Run: headless pygame with SDL's dummy video driver; simulated clock (each Clock.tick advances the game by its frame time, no real sleeping); random seed 0; keys injected as events and as key.get_pressed() state; no mouse input.
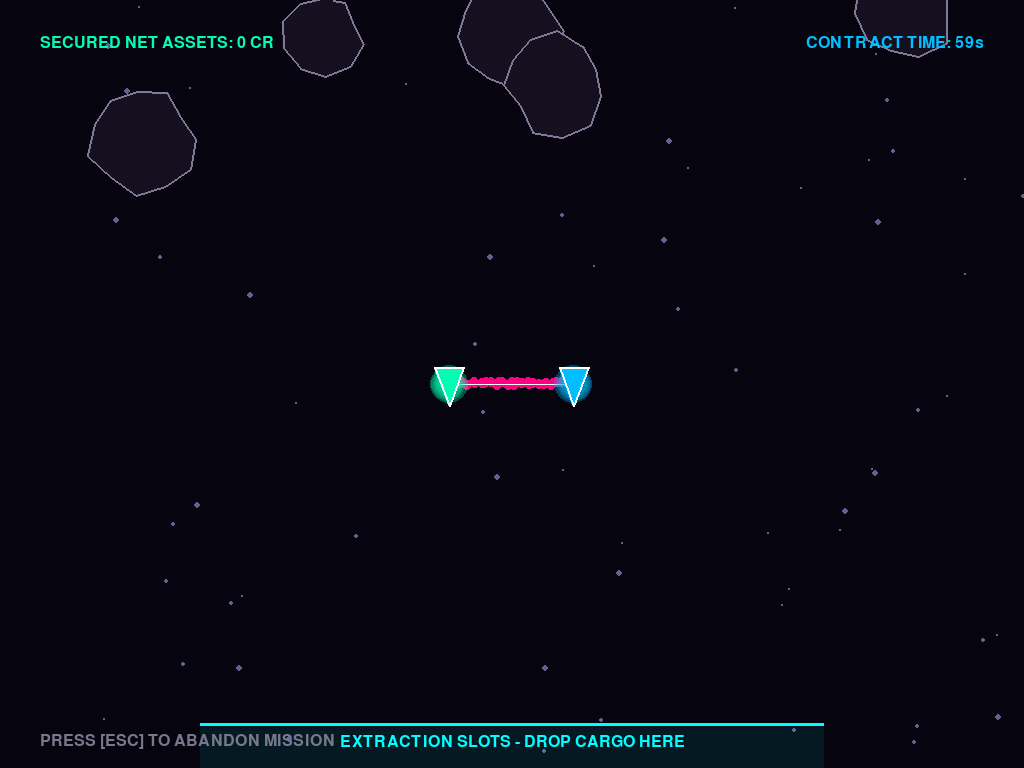
Frame 1 of 4 · flips 1–60 · no input
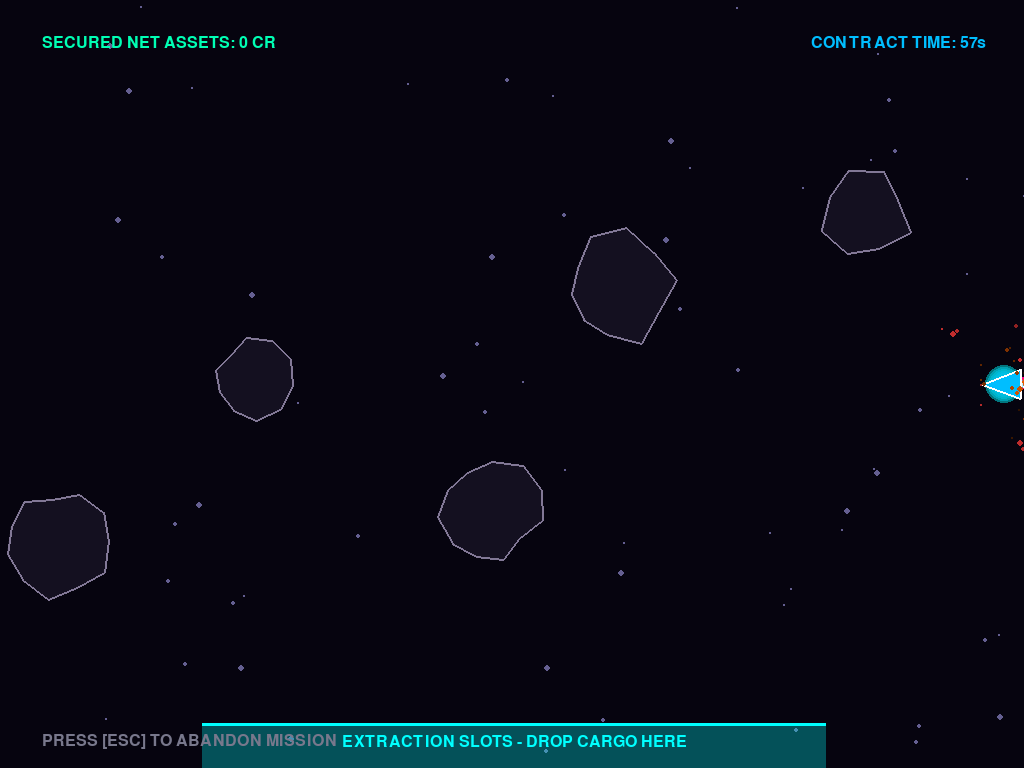
Frame 2 of 4 · flips 61–180 · tapped SPACE, RETURN · held RIGHT (→), D
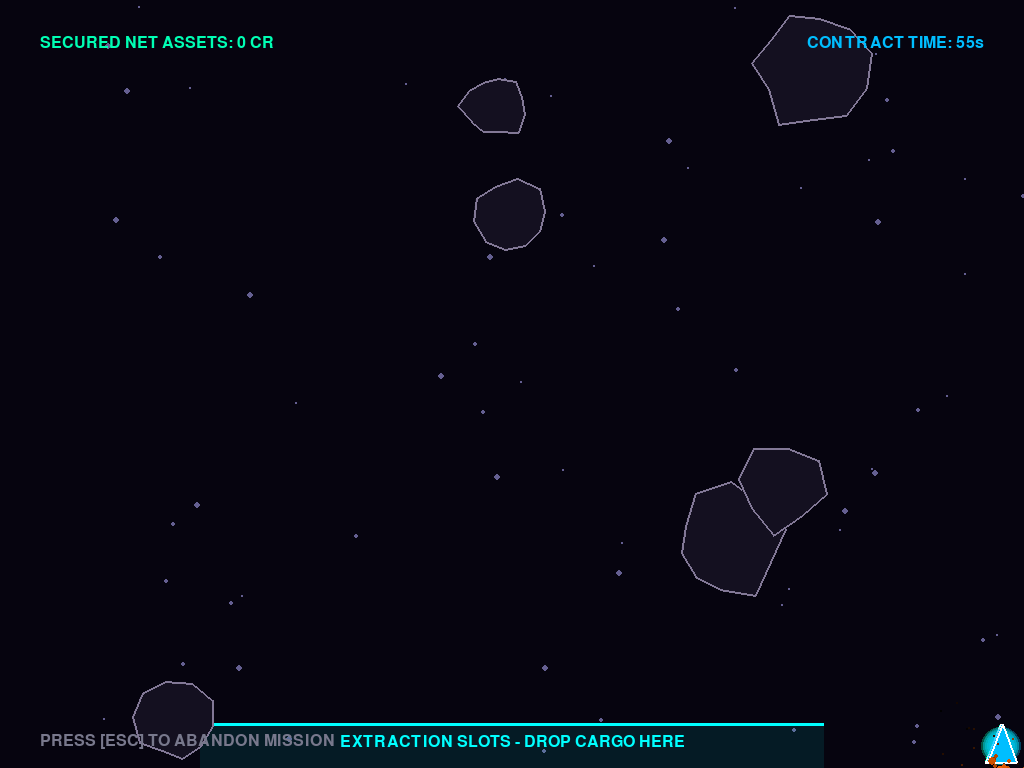
Frame 3 of 4 · flips 181–300 · held DOWN (↓), S
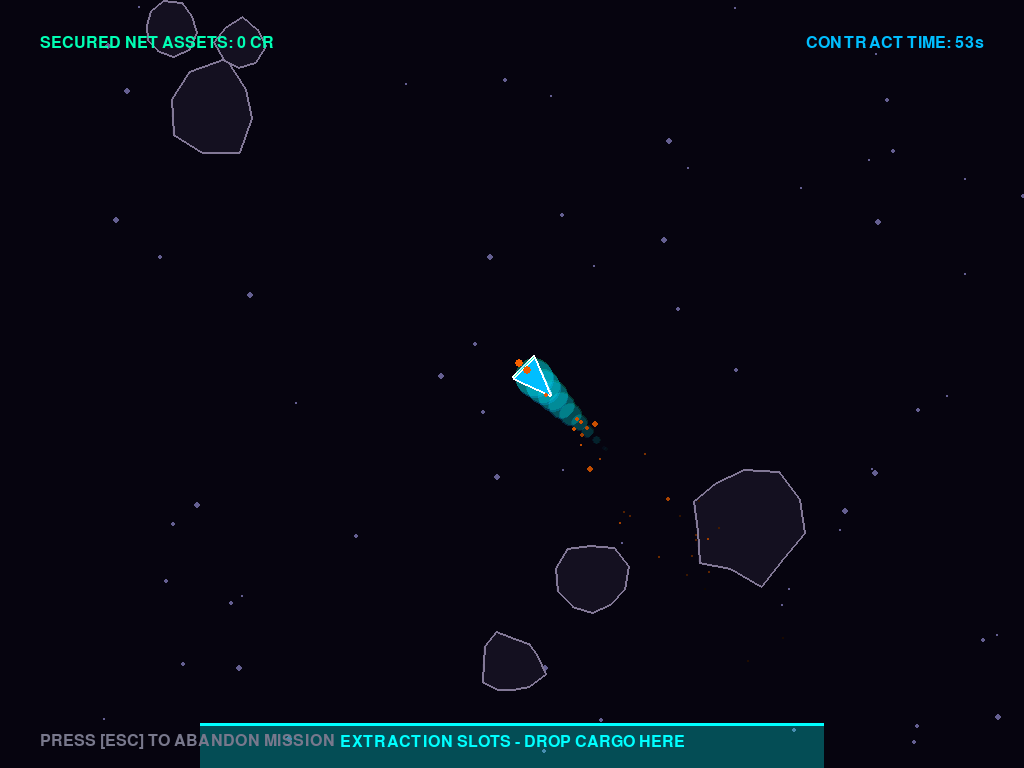
Frame 4 of 4 · flips 301–420 · held LEFT (←), A, UP (↑), W

The pygame program that drew these frames:

import pygame
import sys
import random
import math

pygame.init()

info = pygame.display.Info()
SCREEN_WIDTH = info.current_w
SCREEN_HEIGHT = info.current_h
FPS = 60

BG_COLOR = (6, 4, 15)
P1_COLOR = (0, 255, 180)
P2_COLOR = (0, 190, 255)
TETHER_COLOR = (255, 0, 130)
CORE_COLOR = (255, 200, 0)
PORTAL_COLOR = (0, 255, 255)
ASTEROID_COLOR = (130, 120, 150)
WHITE = (255, 255, 255)

screen = pygame.display.set_mode((SCREEN_WIDTH, SCREEN_HEIGHT), pygame.FULLSCREEN | pygame.HWSURFACE | pygame.DOUBLEBUF)
pygame.display.set_caption("🌌 CYBER TETHER: ORBITAL FREIGHTERS 🌌")
pygame.mouse.set_visible(False)
clock = pygame.time.Clock()

def get_font(size, bold=False):
    try:
        return pygame.font.SysFont("Impact" if bold else "Arial", size)
    except:
        return pygame.font.Font(None, size)

font_ui = get_font(24, bold=True)
font_title = get_font(56, bold=True)

particles = []
screen_shake = 0

def spawn_particles(x, y, color, count=12, speed=5):
    for _ in range(count):
        particles.append({
            "x": x, "y": y,
            "vx": random.uniform(-speed, speed), "vy": random.uniform(-speed, speed),
            "radius": random.uniform(2, 5),
            "life": 1.0,
            "decay": random.uniform(0.02, 0.04),
            "color": color
        })

class Player:
    def __init__(self, x, y, color, controls):
        self.x = x
        self.y = y
        self.vx = 0
        self.vy = 0
        self.radius = 22
        self.angle = 0
        self.speed = 0.65
        self.friction = 0.94
        self.color = color
        self.controls = controls
        self.stun_timer = 0
        self.trail = []

    def update(self, keys, fx, fy):
        self.vx += fx
        self.vy += fy

        if self.stun_timer > 0:
            self.stun_timer -= 1
            self.vx *= 0.8
            self.vy *= 0.8
            self.x += self.vx
            self.y += self.vy
            return

        ax, ay = 0, 0
        if keys[self.controls['up']]:    ay -= self.speed
        if keys[self.controls['down']]:  ay += self.speed
        if keys[self.controls['left']]:  ax -= self.speed
        if keys[self.controls['right']]: ax += self.speed

        if ax != 0 or ay != 0:
            self.angle = math.degrees(math.atan2(-ay, ax)) - 90

        self.vx += ax
        self.vy += ay
        self.vx *= self.friction
        self.vy *= self.friction
        self.x += self.vx
        self.y += self.vy

        self.x = max(self.radius, min(SCREEN_WIDTH - self.radius, self.x))
        self.y = max(self.radius, min(SCREEN_HEIGHT - self.radius, self.y))

        self.trail.append((self.x, self.y))
        if len(self.trail) > 10:
            self.trail.pop(0)

        if (ax != 0 or ay != 0) and random.random() > 0.5:
            rad = math.radians(self.angle + 90)
            spawn_particles(self.x + math.cos(rad)*self.radius, self.y - math.sin(rad)*self.radius, (255, 100, 0), count=1, speed=2)

    def draw(self, surface):
        for idx, pos in enumerate(self.trail):
            alpha = int((idx / len(self.trail)) * 90)
            t_surf = pygame.Surface((self.radius*2, self.radius*2), pygame.SRCALPHA)
            pygame.draw.circle(t_surf, (*self.color, alpha), (self.radius, self.radius), int(self.radius * (idx / len(self.trail))))
            surface.blit(t_surf, (pos[0] - self.radius, pos[1] - self.radius))

        rad = math.radians(self.angle)
        p1 = (self.x + self.radius * math.sin(rad), self.y + self.radius * math.cos(rad))
        p2 = (self.x + self.radius * math.sin(rad + 2.4), self.y + self.radius * math.cos(rad + 2.4))
        p3 = (self.x + self.radius * math.sin(rad - 2.4), self.y + self.radius * math.cos(rad - 2.4))
        
        draw_color = (130, 130, 130) if self.stun_timer > 0 and (self.stun_timer // 4) % 2 == 0 else self.color
        pygame.draw.polygon(surface, draw_color, p123:=[p1, p2, p3])
        pygame.draw.polygon(surface, WHITE, p123, 2)

class Asteroid:
    def __init__(self):
        self.reset()

    def reset(self):
        self.radius = random.randint(25, 55)
        self.x = random.randint(self.radius, SCREEN_WIDTH - self.radius)
        self.y = random.randint(-200, -60)
        self.speed_y = random.uniform(2.0, 5.0)
        self.speed_x = random.uniform(-1.0, 1.0)
        self.rot_angle = 0
        self.rot_speed = random.uniform(-1.5, 1.5)
        self.num_vertices = random.randint(8, 11)
        self.offsets = [random.uniform(0.8, 1.2) for _ in range(self.num_vertices)]

    def update(self):
        self.y += self.speed_y
        self.x += self.speed_x
        self.rot_angle += self.rot_speed
        if self.x - self.radius < 0 or self.x + self.radius > SCREEN_WIDTH:
            self.speed_x *= -1
        if self.y - self.radius > SCREEN_HEIGHT:
            self.reset()

    def draw(self, surface):
        points = []
        for i in range(self.num_vertices):
            angle = math.radians(i * (360 / self.num_vertices) + self.rot_angle)
            r = self.radius * self.offsets[i]
            points.append((self.x + r * math.cos(angle), self.y + r * math.sin(angle)))
        pygame.draw.polygon(surface, (20, 16, 32), points)
        pygame.draw.polygon(surface, ASTEROID_COLOR, points, 2)

class PlasmaCore:
    def __init__(self, x, y):
        self.x = x
        self.y = y
        self.radius = 10
        self.pulse = 0

    def update(self, target_x, target_y, snapped):
        self.pulse += 0.15
        if not snapped:
            self.x += (target_x - self.x) * 0.25
            self.y += (target_y - self.y) * 0.25
        else:
            self.y += 7

    def draw(self, surface):
        pulse_r = self.radius + math.sin(self.pulse) * 4
        s = pygame.Surface((pulse_r*4, pulse_r*4), pygame.SRCALPHA)
        pygame.draw.circle(s, (*CORE_COLOR, 60), (int(pulse_r*2), int(pulse_r*2)), int(pulse_r*1.8))
        pygame.draw.circle(s, (255, 255, 255, 200), (int(pulse_r*2), int(pulse_r*2)), self.radius)
        surface.blit(s, (int(self.x - pulse_r*2), int(self.y - pulse_r*2)))

def check_tether_collision(p1, p2, ast):
    dx, dy = p2.x - p1.x, p2.y - p1.y
    if dx == 0 and dy == 0: return False
    t = max(0.0, min(1.0, ((ast.x - p1.x) * dx + (ast.y - p1.y) * dy) / (dx*dx + dy*dy)))
    return math.hypot(ast.x - (p1.x + t * dx), ast.y - (p1.y + t * dy)) < ast.radius

p1_controls = {'up': pygame.K_w, 'down': pygame.K_s, 'left': pygame.K_a, 'right': pygame.K_d}
p2_controls = {'up': pygame.K_UP, 'down': pygame.K_DOWN, 'left': pygame.K_LEFT, 'right': pygame.K_RIGHT}

player1 = Player(SCREEN_WIDTH // 3, SCREEN_HEIGHT // 2, P1_COLOR, p1_controls)
player2 = Player((SCREEN_WIDTH // 3) * 2, SCREEN_HEIGHT // 2, P2_COLOR, p2_controls)

asteroids = [Asteroid() for _ in range(6)]
cargo_cores = []

score = 0
time_left = 60 * FPS
game_active = True
tether_snapped = False
tether_cooldown = 0

TETHER_REST_LEN = SCREEN_WIDTH * 0.2
TETHER_STIFFNESS = 0.0038
MAX_TETHER_DIST = SCREEN_WIDTH * 0.45

portal_rect = pygame.Rect(200, SCREEN_HEIGHT - 45, SCREEN_WIDTH - 400, 45)
portal_pulse = 0

while True:
    for event in pygame.event.get():
        if event.type == pygame.QUIT:
            pygame.quit()
            sys.exit()
            
        if event.type == pygame.KEYDOWN:
            if event.key == pygame.K_ESCAPE:
                pygame.quit()
                sys.exit()
                
            if event.key == pygame.K_SPACE and not game_active:
                score = 0; time_left = 60 * FPS
                player1.x, player1.y = SCREEN_WIDTH // 3, SCREEN_HEIGHT // 2
                player2.x, player2.y = (SCREEN_WIDTH // 3) * 2, SCREEN_HEIGHT // 2
                player1.vx = player1.vy = player2.vx = player2.vy = 0
                player1.stun_timer = player2.stun_timer = 0
                for a in asteroids: a.reset()
                cargo_cores.clear(); particles.clear()
                tether_snapped = False; tether_cooldown = 0
                game_active = True

    if game_active:
        keys = pygame.key.get_pressed()
        dist_ships = math.hypot(player1.x - player2.x, player1.y - player2.y)
        f1x, f1y, f2x, f2y = 0, 0, 0, 0
        
        if not tether_snapped:
            if dist_ships > TETHER_REST_LEN:
                displacement = dist_ships - TETHER_REST_LEN
                force_mag = displacement * TETHER_STIFFNESS
                ux = (player2.x - player1.x) / dist_ships
                uy = (player2.y - player1.y) / dist_ships
                f1x, f1y = ux * force_mag, uy * force_mag
                f2x, f2y = -ux * force_mag, -uy * force_mag
                
            if dist_ships > MAX_TETHER_DIST:
                tether_snapped = True
                tether_cooldown = 140
                screen_shake = 22
                spawn_particles((player1.x+player2.x)/2, (player1.y+player2.y)/2, TETHER_COLOR, count=25, speed=7)
        else:
            tether_cooldown -= 1
            if tether_cooldown <= 0:
                tether_snapped = False

        player1.update(keys, f1x, f1y)
        player2.update(keys, f2x, f2y)

        mid_x = (player1.x + player2.x) / 2
        mid_y = (player1.y + player2.y) / 2

        for ast in asteroids:
            ast.update()
            for p in [player1, player2]:
                if p.stun_timer == 0 and math.hypot(p.x - ast.x, p.y - ast.y) < (p.radius + ast.radius):
                    p.stun_timer = 50
                    screen_shake = 16
                    spawn_particles(p.x, p.y, (255, 60, 60), count=15, speed=6)
                    ast.reset()
            if not tether_snapped and check_tether_collision(player1, player2, ast):
                screen_shake = 6
                spawn_particles(ast.x, ast.y, TETHER_COLOR, count=12, speed=5)
                cargo_cores.append(PlasmaCore(ast.x, ast.y))
                ast.reset()

        portal_pulse += 0.08
        for core in cargo_cores[:]:
            core.update(mid_x, mid_y, tether_snapped)
            if portal_rect.collidepoint(core.x, core.y):
                score += 150
                screen_shake = 10
                spawn_particles(core.x, core.y, PORTAL_COLOR, count=20, speed=6)
                cargo_cores.remove(core)
            elif core.y > SCREEN_HEIGHT + 20:
                cargo_cores.remove(core)

        for p in particles[:]:
            p["x"] += p["vx"]; p["y"] += p["vy"]; p["life"] -= p["decay"]
            if p["life"] <= 0: particles.remove(p)

        time_left -= 1
        if time_left <= 0: game_active = False

    rx, ry = 0, 0
    if screen_shake > 0:
        rx = random.randint(-screen_shake, screen_shake)
        ry = random.randint(-screen_shake, screen_shake)
        screen_shake = int(screen_shake * 0.88)

    display_surface = pygame.Surface((SCREEN_WIDTH, SCREEN_HEIGHT))
    display_surface.fill(BG_COLOR)
    random.seed(450)
    for _ in range(65):
        sx, sy = random.randint(0, SCREEN_WIDTH), random.randint(0, SCREEN_HEIGHT)
        pygame.draw.circle(display_surface, (100, 95, 145), (sx, sy), random.choice([1, 2, 3]))
    random.seed()

    p_alpha = 50 + int(math.sin(portal_pulse) * 30)
    portal_surf = pygame.Surface((portal_rect.width, portal_rect.height), pygame.SRCALPHA)
    portal_surf.fill((*PORTAL_COLOR, p_alpha))
    pygame.draw.line(portal_surf, PORTAL_COLOR, (0, 0), (portal_rect.width, 0), 4)
    display_surface.blit(portal_surf, (portal_rect.x, portal_rect.y))
    
    port_lbl = font_ui.render("EXTRACTION SLOTS - DROP CARGO HERE", True, PORTAL_COLOR)
    display_surface.blit(port_lbl, (SCREEN_WIDTH // 2 - port_lbl.get_width() // 2, SCREEN_HEIGHT - 34))
    if game_active:
        if not tether_snapped:
            steps = 32
            current_color = TETHER_COLOR
            if dist_ships > MAX_TETHER_DIST * 0.78:
                current_color = (255, 30, 30) if (time_left // 4) % 2 == 0 else TETHER_COLOR
            
            for i in range(steps):
                r = i / steps
                lx = player1.x + (player2.x - player1.x) * r + random.uniform(-2, 2)
                ly = player1.y + (player2.y - player1.y) * r + random.uniform(-2, 2)
                pygame.draw.circle(display_surface, current_color, (int(lx), int(ly)), 5)
            pygame.draw.line(display_surface, WHITE, (player1.x, player1.y), (player2.x, player2.y), 1)
        elif tether_cooldown > 0 and (tether_cooldown // 6) % 2 == 0:
            warn = font_ui.render("TETHER LINE SEVERED: DIST CHARGE SNAPBACK...", True, (255, 40, 60))
            display_surface.blit(warn, (SCREEN_WIDTH // 2 - warn.get_width() // 2, SCREEN_HEIGHT // 2 + 120))

        for ast in asteroids: ast.draw(display_surface)
        for core in cargo_cores: core.draw(display_surface)
        player1.draw(display_surface)
        player2.draw(display_surface)

        for p in particles:
            col = (int(p["color"][0] * p["life"]), int(p["color"][1] * p["life"]), int(p["color"][2] * p["life"]))
            pygame.draw.circle(display_surface, col, (int(p["x"]), int(p["y"])), max(1, int(p["radius"] * p["life"])))

    score_txt = font_ui.render(f"SECURED NET ASSETS: {score} CR", True, P1_COLOR)
    time_txt = font_ui.render(f"CONTRACT TIME: {max(0, time_left // FPS)}s", True, P2_COLOR)
    esc_txt = font_ui.render("PRESS [ESC] TO ABANDON MISSION", True, (120, 120, 140))
    
    display_surface.blit(score_txt, (40, 35))
    display_surface.blit(time_txt, (SCREEN_WIDTH - time_txt.get_width() - 40, 35))
    display_surface.blit(esc_txt, (40, SCREEN_HEIGHT - 35))

    if not game_active:
        overlay = pygame.Surface((SCREEN_WIDTH, SCREEN_HEIGHT), pygame.SRCALPHA)
        overlay.fill((5, 4, 12, 235))
        display_surface.blit(overlay, (0, 0))

        over_title = font_title.render("CONSOLIDATION ENDED", True, WHITE)
        final_score = font_ui.render(f"TOTAL NET DIVIDENDS VALUE: {score} CREDITS", True, TETHER_COLOR)
        restart_lbl = font_ui.render("PRESS [ SPACE ] TO SIGN NEXT MINING HARVEST LEASE", True, P1_COLOR)

        display_surface.blit(over_title, (SCREEN_WIDTH // 2 - over_title.get_width() // 2, SCREEN_HEIGHT // 2 - 70))
        display_surface.blit(final_score, (SCREEN_WIDTH // 2 - final_score.get_width() // 2, SCREEN_HEIGHT // 2))
        display_surface.blit(restart_lbl, (SCREEN_WIDTH // 2 - restart_lbl.get_width() // 2, SCREEN_HEIGHT // 2 + 60))

    screen.blit(display_surface, (rx, ry))
    pygame.display.flip()
    clock.tick(FPS)
